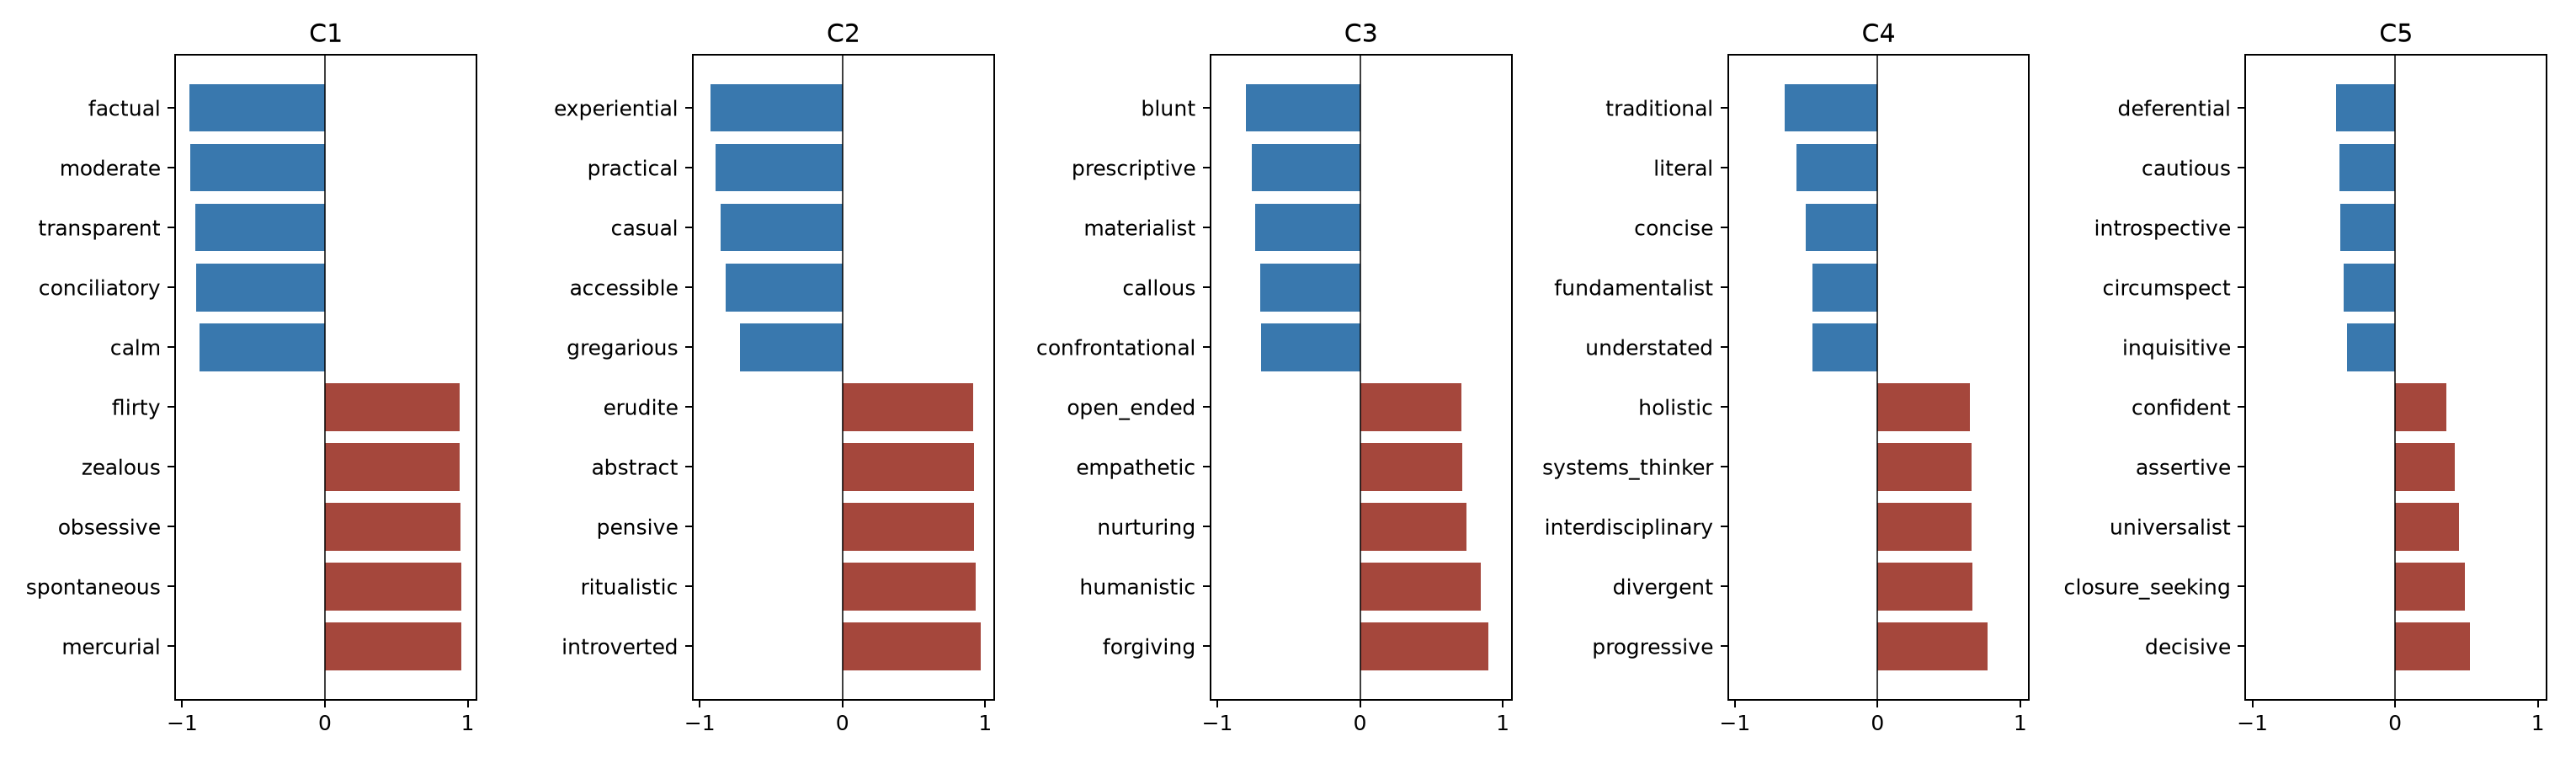

Data behind this chart, as committed beside it:
component, pole, rank, trait, consensus_loading, qwen_loading, llama_loading, gemma_loading, loading_range, all_three_trait_convergence, minimum_trait_profile_r, cross_loading
C1, positive, 1, mercurial, 0.9561, 0.9693, 0.9412, 0.9577, 0.02808, 0.8959, 0.9379, False
C1, positive, 2, spontaneous, 0.9537, 0.9636, 0.9531, 0.9444, 0.01914, 0.8801, 0.9299, False
C1, positive, 3, obsessive, 0.9474, 0.9418, 0.951, 0.9493, 0.009291, 0.8352, 0.9071, False
C1, positive, 4, zealous, 0.9434, 0.9729, 0.9087, 0.9486, 0.06423, 0.8701, 0.9229, False
C1, positive, 5, flirty, 0.9432, 0.9511, 0.9518, 0.9267, 0.02508, 0.9214, 0.9581, False
C1, positive, 6, evil, 0.9424, 0.9428, 0.9258, 0.9586, 0.03272, 0.9021, 0.9425, False
C1, positive, 7, misanthropic, 0.9389, 0.9263, 0.9394, 0.9511, 0.02483, 0.8995, 0.9413, False
C1, positive, 8, subversive, 0.9388, 0.9598, 0.8962, 0.9603, 0.06407, 0.8057, 0.8794, False
C1, positive, 9, condescending, 0.9304, 0.9467, 0.9082, 0.9364, 0.03843, 0.8676, 0.9254, False
C1, positive, 10, ironic, 0.926, 0.9372, 0.9, 0.9409, 0.04092, 0.8921, 0.9382, False
C1, negative, 1, factual, -0.952, -0.9469, -0.9368, -0.9723, 0.03544, 0.8797, 0.9318, False
C1, negative, 2, moderate, -0.9417, -0.9489, -0.9117, -0.9646, 0.05285, 0.8555, 0.9102, False
C1, negative, 3, transparent, -0.9104, -0.9149, -0.9149, -0.9015, 0.01341, 0.8963, 0.9403, False
C1, negative, 4, conciliatory, -0.9023, -0.9086, -0.8687, -0.9296, 0.06095, 0.8197, 0.8837, False
C1, negative, 5, calm, -0.8805, -0.9398, -0.789, -0.9128, 0.1508, 0.8288, 0.8915, False
C1, negative, 6, diplomatic, -0.8667, -0.9208, -0.8235, -0.8559, 0.09734, 0.8332, 0.8963, False
C1, negative, 7, methodical, -0.8377, -0.9124, -0.7098, -0.8909, 0.2026, 0.7741, 0.859, True
C1, negative, 8, analytical, -0.8239, -0.8401, -0.7865, -0.8449, 0.05836, 0.7899, 0.8668, True
C1, negative, 9, resilient, -0.8114, -0.8818, -0.7059, -0.8466, 0.176, 0.8402, 0.8988, True
C1, negative, 10, patient, -0.7961, -0.8551, -0.7592, -0.7739, 0.09586, 0.8514, 0.9113, True
C2, positive, 1, introverted, 0.9659, 0.9468, 0.977, 0.9738, 0.03027, 0.8759, 0.9285, False
C2, positive, 2, ritualistic, 0.9357, 0.9, 0.95, 0.957, 0.05704, 0.8015, 0.8801, False
C2, positive, 3, pensive, 0.9217, 0.9384, 0.9072, 0.9194, 0.03114, 0.8295, 0.9069, False
C2, positive, 4, abstract, 0.9187, 0.9521, 0.8982, 0.9057, 0.05393, 0.8738, 0.9296, False
C2, positive, 5, erudite, 0.9137, 0.843, 0.9459, 0.9521, 0.1092, 0.816, 0.8909, False
C2, positive, 6, theoretical, 0.9071, 0.9365, 0.8833, 0.9016, 0.05321, 0.8411, 0.9075, False
C2, positive, 7, conceptual, 0.9064, 0.9364, 0.8939, 0.8888, 0.04757, 0.8745, 0.9298, False
C2, positive, 8, reverent, 0.8929, 0.8411, 0.9419, 0.8956, 0.1008, 0.8484, 0.9122, False
C2, positive, 9, solemn, 0.8671, 0.7835, 0.8967, 0.9211, 0.1376, 0.8478, 0.9127, True
C2, positive, 10, big_picture, 0.846, 0.8662, 0.8195, 0.8522, 0.0467, 0.7211, 0.8213, False
C2, negative, 1, experiential, -0.922, -0.9401, -0.9002, -0.9256, 0.03984, 0.8296, 0.898, False
C2, negative, 2, practical, -0.8892, -0.9387, -0.8436, -0.8854, 0.09514, 0.8288, 0.9003, False
C2, negative, 3, casual, -0.8512, -0.7603, -0.8881, -0.9051, 0.1448, 0.8351, 0.9068, True
C2, negative, 4, accessible, -0.8211, -0.8002, -0.8069, -0.8561, 0.05597, 0.5941, 0.7156, False
C2, negative, 5, gregarious, -0.7154, -0.7269, -0.5483, -0.8711, 0.3229, 0.4993, 0.6546, True
C2, negative, 6, anxious, -0.7138, -0.6783, -0.7136, -0.7494, 0.0711, 0.8541, 0.9094, True
C2, negative, 7, accommodating, -0.6998, -0.7217, -0.559, -0.8187, 0.2597, 0.5083, 0.6847, True
C2, negative, 8, grounded, -0.6937, -0.7377, -0.7642, -0.5792, 0.185, 0.8504, 0.9092, True
C2, negative, 9, humble, -0.6877, -0.8101, -0.5999, -0.6531, 0.2101, 0.5024, 0.6614, False
C2, negative, 10, contemporary, -0.6493, -0.7583, -0.5514, -0.638, 0.2069, 0.881, 0.9342, True
C3, positive, 1, forgiving, 0.8963, 0.9434, 0.816, 0.9294, 0.1274, 0.4186, 0.5841, False
C3, positive, 2, humanistic, 0.8437, 0.887, 0.8026, 0.8415, 0.08438, 0.5557, 0.7009, False
C3, positive, 3, nurturing, 0.7456, 0.9636, 0.5163, 0.757, 0.4472, 0.3912, 0.5377, True
C3, positive, 4, empathetic, 0.7189, 0.6726, 0.7817, 0.7022, 0.1091, 0.6664, 0.7971, True
C3, positive, 5, open_ended, 0.7128, 0.8358, 0.5561, 0.7466, 0.2797, 0.5035, 0.6777, False
C3, positive, 6, optimistic, 0.697, 0.8889, 0.5552, 0.647, 0.3337, 0.3846, 0.5376, True
C3, positive, 7, chill, 0.6839, 0.7165, 0.7271, 0.6082, 0.1189, 0.7672, 0.854, True
C3, positive, 8, benevolent, 0.6742, 0.9198, 0.5037, 0.5991, 0.4162, 0.3799, 0.5279, True
C3, positive, 9, altruistic, 0.6731, 0.8419, 0.5221, 0.6553, 0.3198, 0.6525, 0.7563, True
C3, positive, 10, pacifist, 0.6264, 0.7494, 0.6079, 0.5219, 0.2275, 0.7199, 0.8309, True
C3, negative, 1, blunt, -0.7971, -0.8413, -0.7211, -0.829, 0.1203, 0.6984, 0.8098, False
C3, negative, 2, prescriptive, -0.7554, -0.8362, -0.6752, -0.7548, 0.161, 0.7291, 0.8423, False
C3, negative, 3, materialist, -0.7318, -0.7144, -0.7343, -0.7467, 0.03231, 0.4493, 0.5895, False
C3, negative, 4, callous, -0.6987, -0.863, -0.5937, -0.6394, 0.2694, 0.5752, 0.7033, True
C3, negative, 5, confrontational, -0.692, -0.6513, -0.7231, -0.7015, 0.07177, 0.8275, 0.901, True
C3, negative, 6, urgent, -0.6585, -0.6176, -0.7337, -0.6241, 0.116, 0.6102, 0.7553, True
C3, negative, 7, skeptical, -0.6389, -0.8177, -0.5475, -0.5514, 0.2702, 0.5649, 0.7182, True
C3, negative, 8, quantitative, -0.6356, -0.6535, -0.6776, -0.5757, 0.1018, 0.7853, 0.8713, True
C3, negative, 9, dominant, -0.6329, -0.8165, -0.5799, -0.5023, 0.3143, 0.5151, 0.6834, True
C3, negative, 10, cynical, -0.6269, -0.7836, -0.5487, -0.5483, 0.2353, 0.7803, 0.8613, True
... 40 more rows
